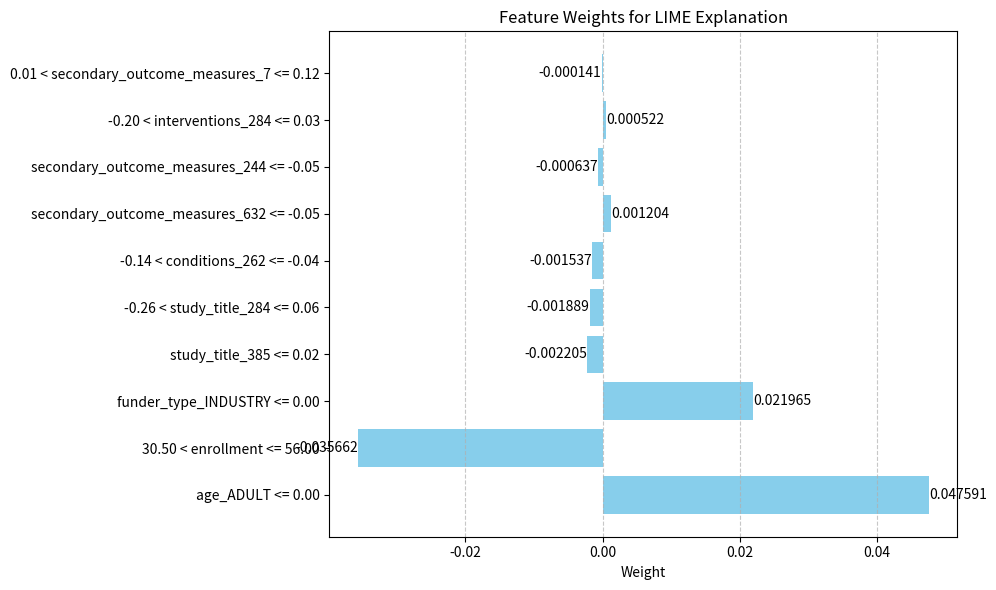

Write Python code to recreate this figure.
import matplotlib.pyplot as plt

# Data
features = [
    "age_ADULT <= 0.00",
    "30.50 < enrollment <= 56.00",
    "funder_type_INDUSTRY <= 0.00",
    "study_title_385 <= 0.02",
    "-0.26 < study_title_284 <= 0.06",
    "-0.14 < conditions_262 <= -0.04",
    "secondary_outcome_measures_632 <= -0.05",
    "secondary_outcome_measures_244 <= -0.05",
    "-0.20 < interventions_284 <= 0.03",
    "0.01 < secondary_outcome_measures_7 <= 0.12"
]

weights = [
    0.04759088657908404,
    -0.035661975117007666,
    0.02196459196217836,
    -0.002205494801272586,
    -0.001889128958661916,
    -0.0015373130185348674,
    0.0012037810103344788,
    -0.0006367428569417232,
    0.000521972082833042,
    -0.00014078655483393566
]

# Create the bar chart
plt.figure(figsize=(10, 6))
plt.barh(features, weights, color='skyblue')
plt.xlabel('Weight')
plt.title('Feature Weights for LIME Explanation')
plt.grid(axis='x', linestyle='--', alpha=0.7)

# Add data labels
for i, weight in enumerate(weights):
    plt.text(weight, i, f"{weight:.6f}", va='center', ha='left' if weight > 0 else 'right', color='black')

# Show the plot
plt.tight_layout()
plt.show()